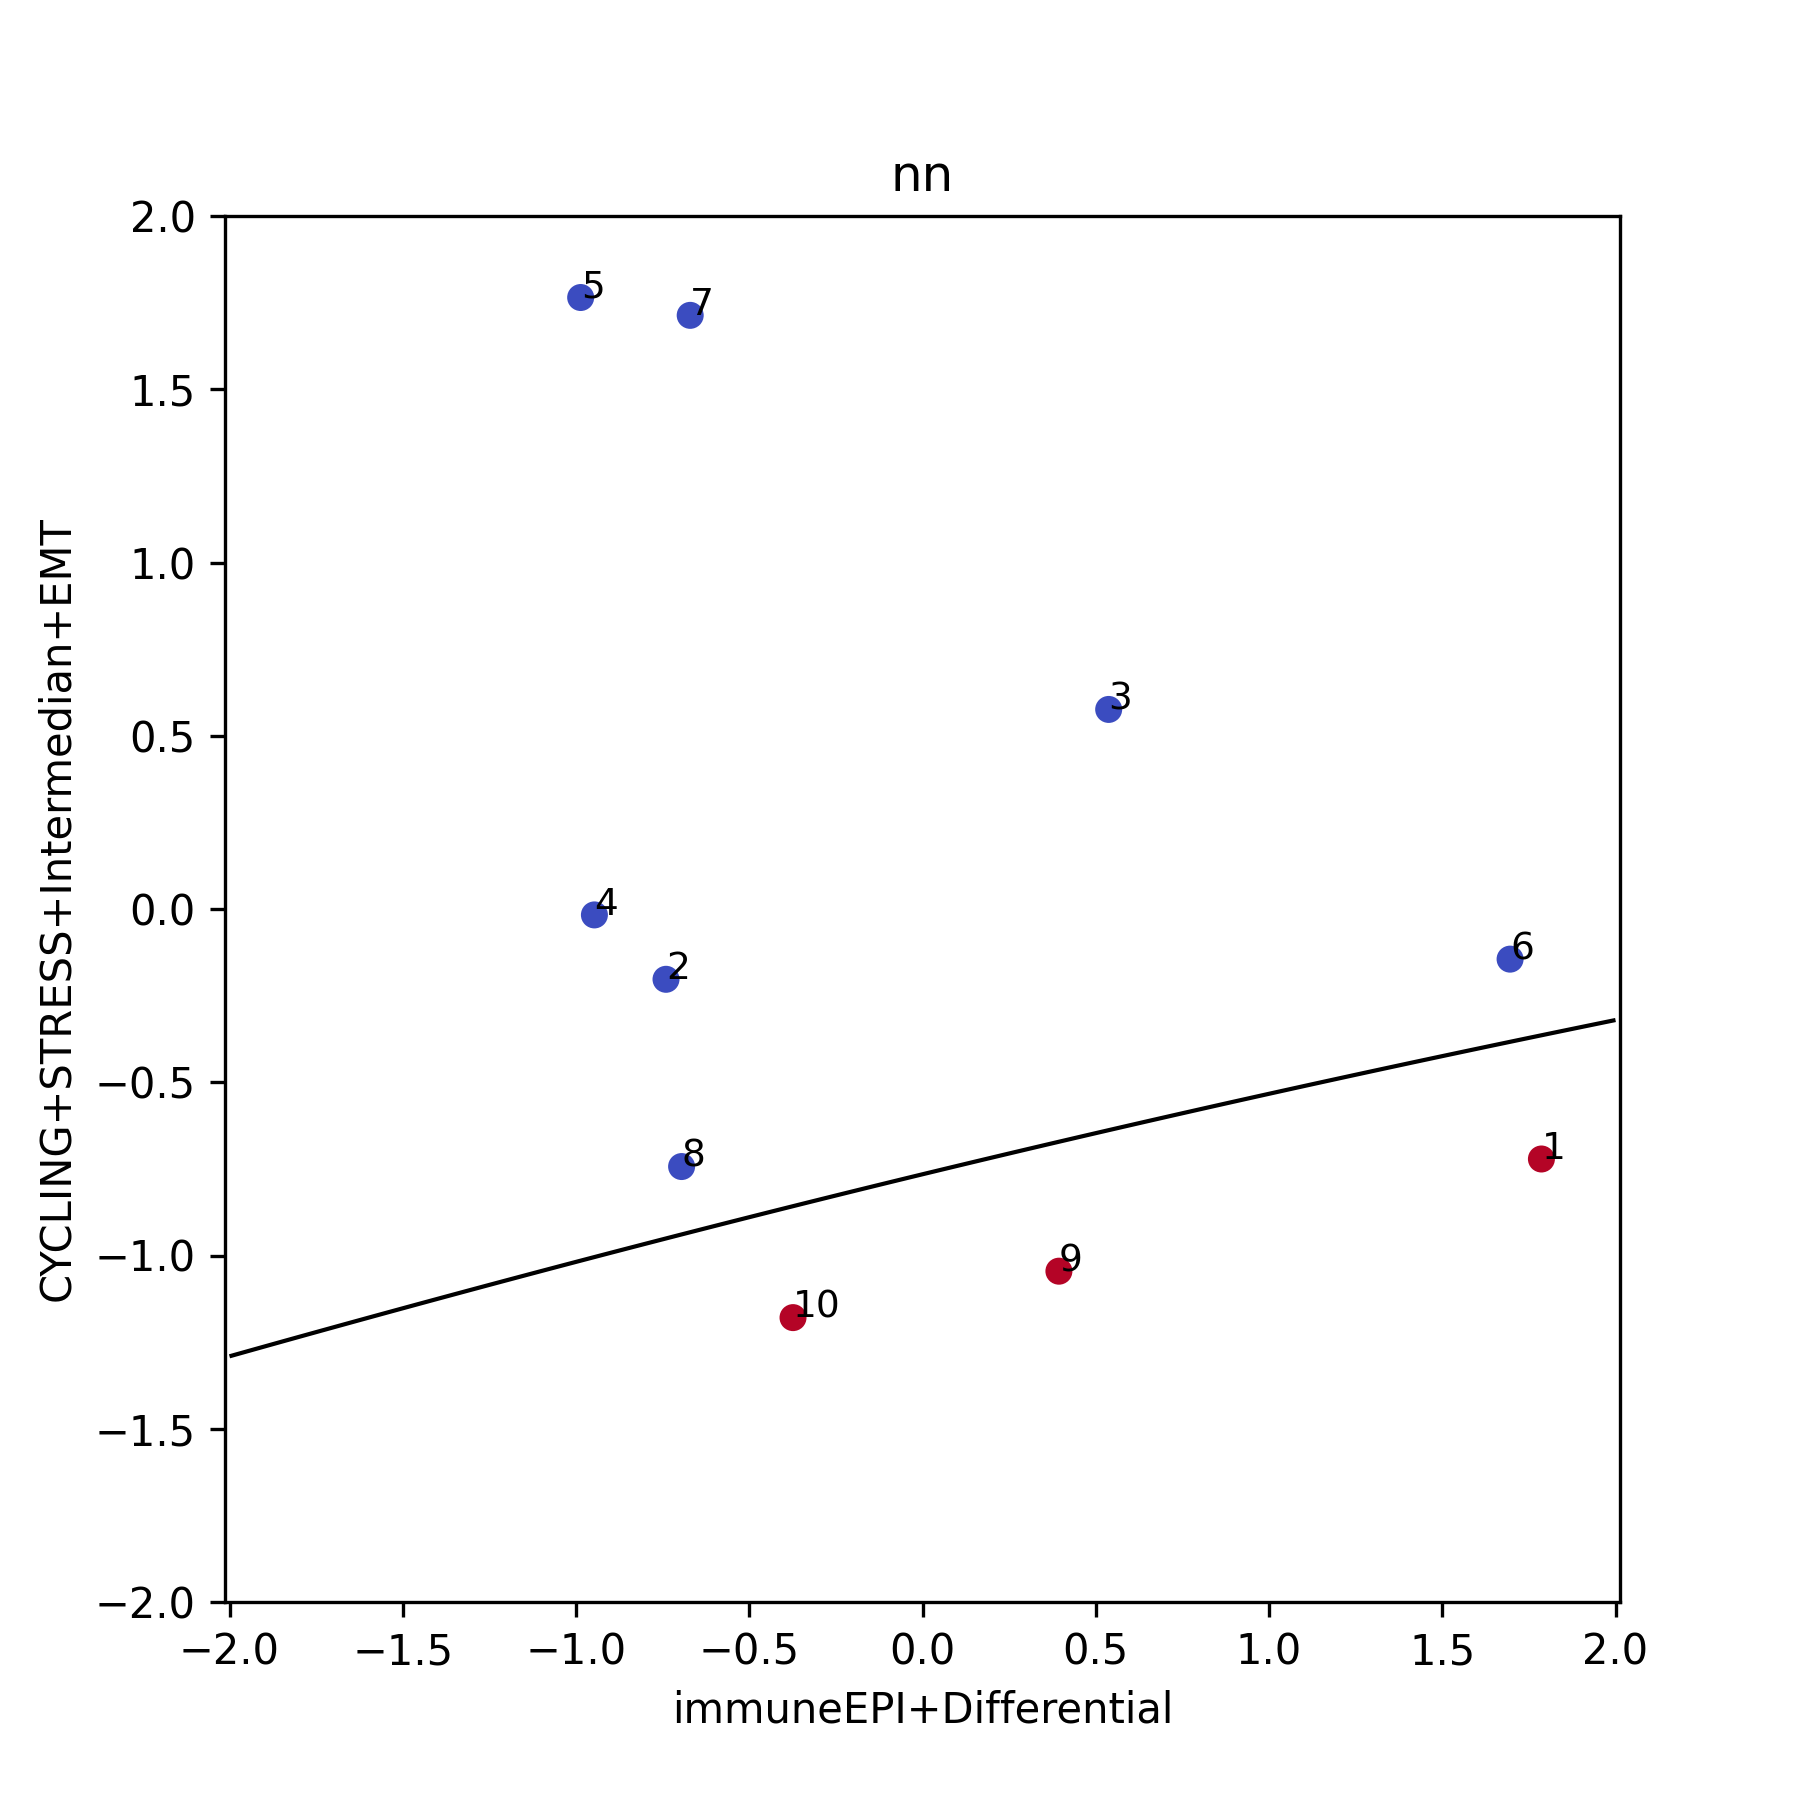

The data file committed next to this chart (first rows):
id, 0, 1, 2, 3, 4, 5
1, 0.02214, 0.05812, 0.4185, 0.03949, 0.06079, 0.0379
9, 0.2718, 0.04834, 0.006997, 0.03376, 0.004921, 0.05037
10, 0.06414, 0.03686, 0.1254, 0.0147, 0.002752, 0.05869
4, 0.05205, 0.04948, 0.07084, 0.2318, 0.009211, 0.03398
7, 0.0142, 0.1335, 0.1408, 0.3531, 0.0535, 0.09926
8, 0.06561, 0.04271, 0.08653, 0.1028, 0.0166, 0.03023
2, 0.126, 0.1348, 0.02095, 0.06977, 0.01299, 0.07314
3, 0.0274, 0.06654, 0.268, 0.06669, 0.08355, 0.2156
5, 0.008434, 0.1786, 0.1098, 0.3681, 0.04454, 0.05747
6, 0.01977, 0.0742, 0.4104, 0.04677, 0.09875, 0.08154
